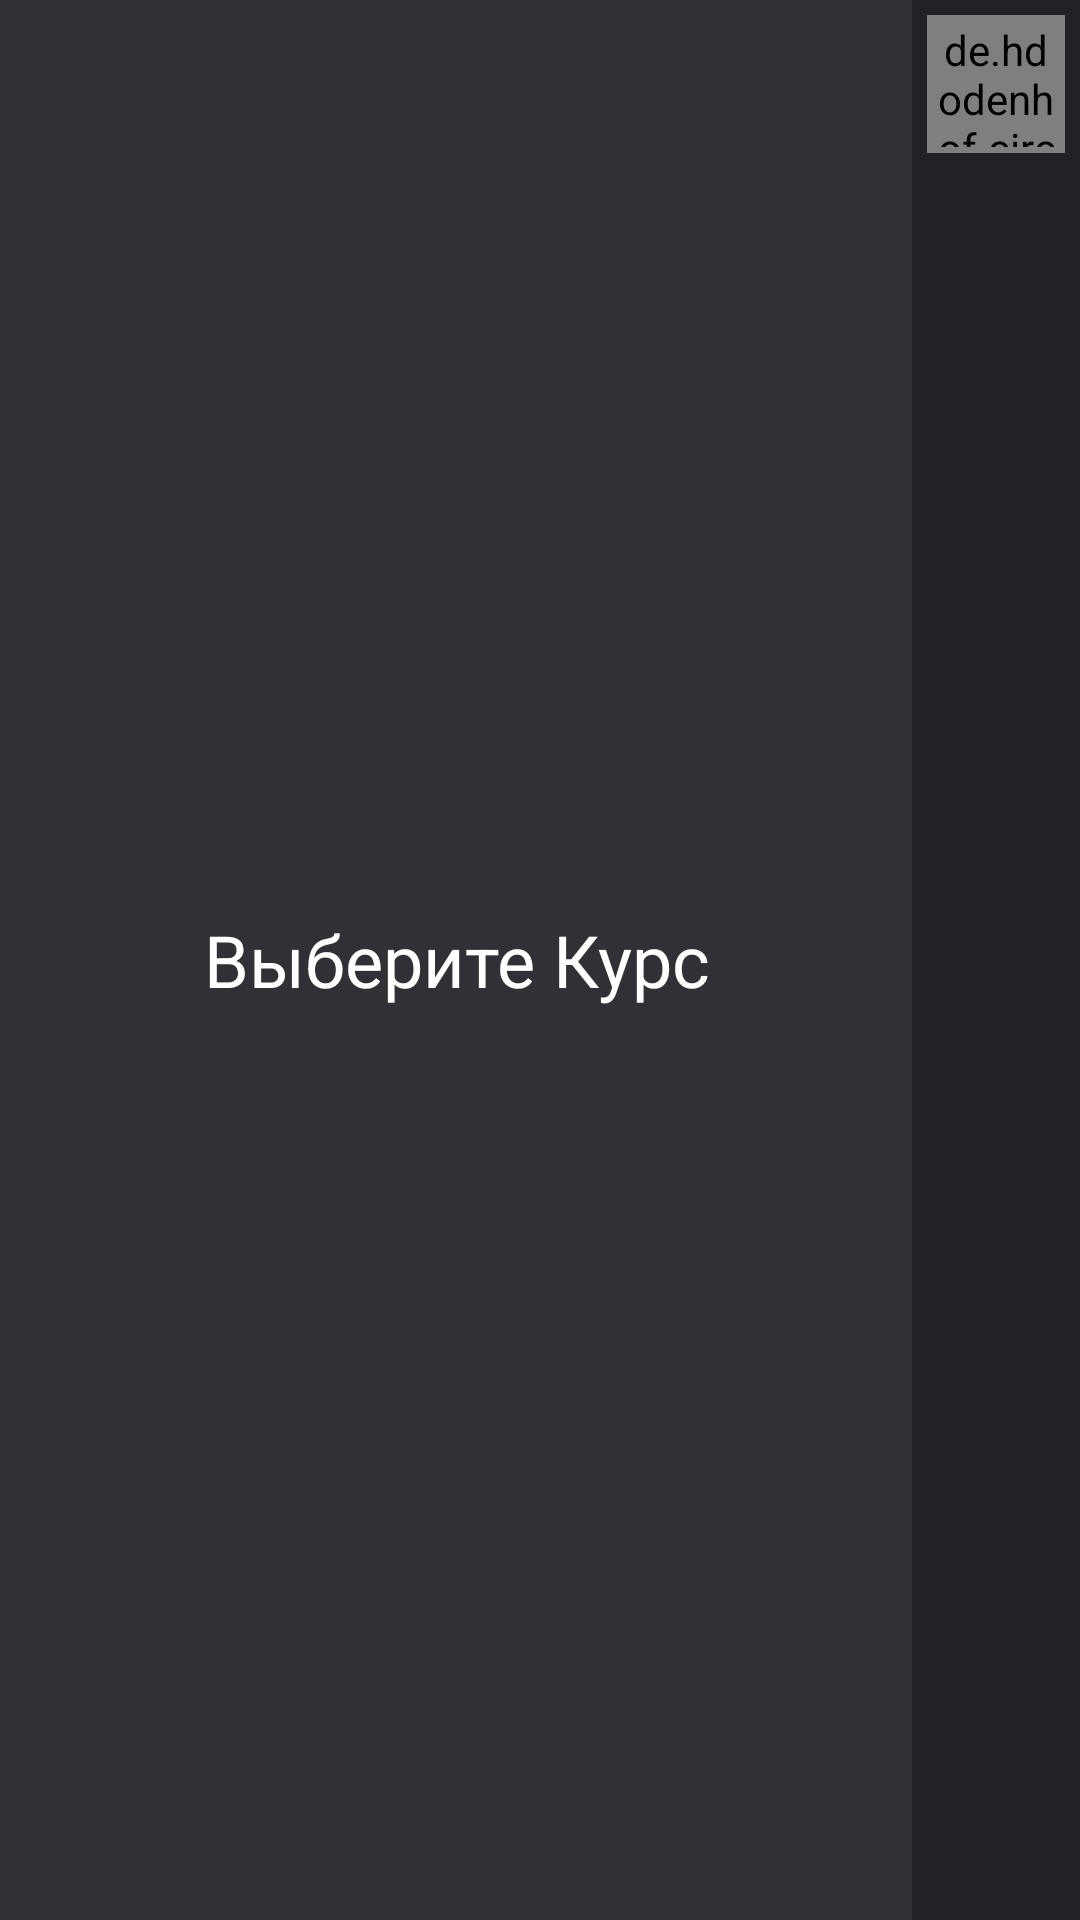

Write the Android layout XML for this screen, with the resource values it uses.
<!-- AndroidManifest.xml: application theme AppTheme -->
<!-- res/layout/navigation_header.xml -->
<?xml version="1.0" encoding="utf-8"?>
<androidx.constraintlayout.widget.ConstraintLayout xmlns:android="http://schemas.android.com/apk/res/android"
    xmlns:app="http://schemas.android.com/apk/res-auto"
    xmlns:tools="http://schemas.android.com/tools"
    android:id="@+id/NavView"
    android:layout_width="match_parent"
    android:layout_height="match_parent"
    android:focusable="true"
    android:focusableInTouchMode="true"
    android:clickable="true"
    android:background="@color/navigation_main">



    <LinearLayout
        android:id="@+id/navmenu_set_course"
        android:layout_width="0dp"
        android:layout_height="match_parent"
        android:orientation="vertical"
        app:layout_constraintEnd_toStartOf="@+id/constraintLayout"
        app:layout_constraintStart_toStartOf="parent">

        <androidx.constraintlayout.widget.ConstraintLayout
            android:id="@+id/constraintLayout3"
            android:layout_width="match_parent"
            android:minHeight="?attr/actionBarSize"
            android:layout_height="wrap_content"
            app:layout_constraintEnd_toStartOf="@+id/constraintLayout"
            app:layout_constraintStart_toStartOf="parent"
            app:layout_constraintTop_toTopOf="parent">

            <TextView
                android:id="@+id/name_chose_course"
                android:layout_width="0dp"
                android:layout_height="wrap_content"
                android:layout_marginLeft="15dp"
                android:layout_marginTop="15dp"
                android:text="NameLayout"
                android:textColor="@color/white"
                android:textSize="14sp"
                app:layout_constraintBottom_toBottomOf="parent"
                app:layout_constraintEnd_toStartOf="@+id/imageButton"
                app:layout_constraintStart_toStartOf="parent"
                app:layout_constraintTop_toTopOf="parent" />

            <ImageButton
                android:id="@+id/imageButton"
                android:layout_width="24dp"
                android:layout_height="24dp"
                android:layout_marginRight="10dp"
                android:visibility="invisible"
                android:layout_marginTop="15dp"
                android:background="@color/transparent_grey"
                android:scaleType="centerCrop"
                android:src="@drawable/icons8_settings_100"
                app:layout_constraintBottom_toBottomOf="parent"
                app:layout_constraintEnd_toEndOf="parent"
                app:layout_constraintTop_toTopOf="parent" />

            <ImageView
                android:layout_width="0dp"
                android:layout_height="1dp"
                android:background="@color/black"
                app:layout_constraintBottom_toBottomOf="parent"
                app:layout_constraintEnd_toEndOf="parent"
                app:layout_constraintStart_toStartOf="parent" />

        </androidx.constraintlayout.widget.ConstraintLayout>

        <androidx.recyclerview.widget.RecyclerView
            android:id="@+id/navigation_recycler_view"
            android:layout_width="match_parent"
            android:layout_height="match_parent"
            app:layout_constraintBottom_toBottomOf="parent"
            app:layout_constraintEnd_toStartOf="@+id/constraintLayout"
            app:layout_constraintStart_toStartOf="parent"
            app:layout_constraintTop_toBottomOf="@+id/constraintLayout3" />

    </LinearLayout>

    <LinearLayout
        android:id="@+id/choose_course"
        android:layout_width="0dp"
        android:layout_height="0dp"
        android:background="@color/navigation_main"
        app:layout_constraintBottom_toBottomOf="parent"
        app:layout_constraintEnd_toEndOf="@+id/navmenu_set_course"

        app:layout_constraintStart_toStartOf="parent"
        app:layout_constraintTop_toTopOf="parent">


        <TextView
            android:layout_width="match_parent"
            android:text="Выберите Курс"
            android:textColor="@color/white"
            android:textSize="24sp"
            android:gravity="center"
            android:layout_height="match_parent"/>
    </LinearLayout>

    <androidx.constraintlayout.widget.ConstraintLayout
        android:id="@+id/constraintLayout"
        android:layout_width="wrap_content"
        android:layout_height="0dp"
        android:background="@color/navigation_secondary"
        app:layout_constraintBottom_toBottomOf="parent"
        app:layout_constraintEnd_toEndOf="parent"
        app:layout_constraintTop_toTopOf="parent">

        <LinearLayout
            android:layout_width="wrap_content"
            android:layout_height="wrap_content"
            android:orientation="vertical"
            app:layout_constraintStart_toStartOf="parent"
            app:layout_constraintTop_toTopOf="parent">


            <de.hdodenhof.circleimageview.CircleImageView
                android:id="@+id/searchCourse"
                android:layout_width="46dp"
                android:layout_height="46dp"
                android:layout_margin="5dp"
                android:padding="2dp"
             android:src="@drawable/icon_plus"
                app:civ_border_width="2dp"
                app:civ_circle_background_color="@color/black"
                app:layout_constraintEnd_toEndOf="parent"
                app:layout_constraintTop_toTopOf="parent" />

            <androidx.recyclerview.widget.RecyclerView
                android:id="@+id/my_course_recycler_view"
                android:layout_width="match_parent"
                android:layout_height="match_parent"/>

        </LinearLayout>


    </androidx.constraintlayout.widget.ConstraintLayout>







</androidx.constraintlayout.widget.ConstraintLayout>
<!-- resources referenced by this layout -->
<resources>
  <color name="black">#000000</color>
  <color name="navigation_main">#2F3136</color>
  <color name="navigation_secondary">#202225</color>
  <color name="transparent_grey">#39363636</color>
  <color name="white">#ffffff</color>
  <style name="AppTheme" parent="Theme.AppCompat.Light.NoActionBar">
          
          <item name="colorPrimary">@color/colorPrimary</item>
          <item name="colorPrimaryDark">@color/colorPrimaryDark</item>
          <item name="colorAccent">@color/colorAccent</item>
      </style>
  <color name="colorPrimary">#008577</color>
  <color name="colorPrimaryDark">#00574B</color>
  <color name="colorAccent">#D81B60</color>
</resources>
